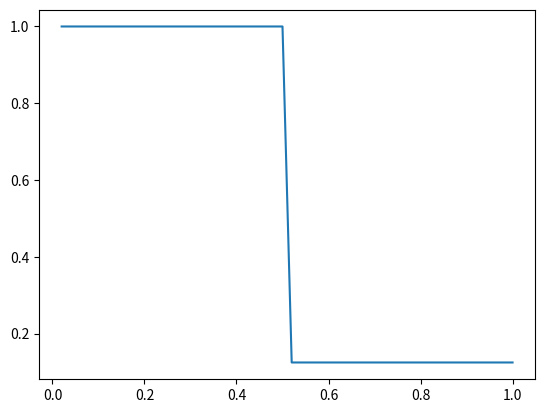
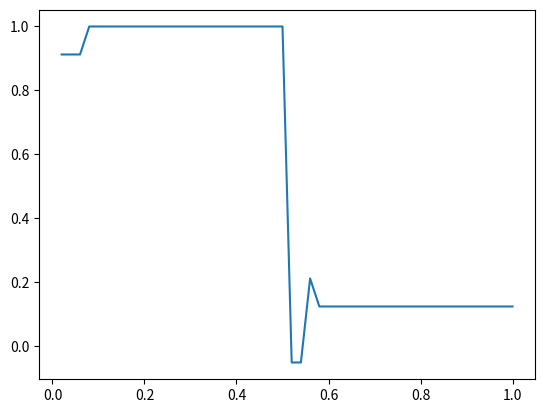
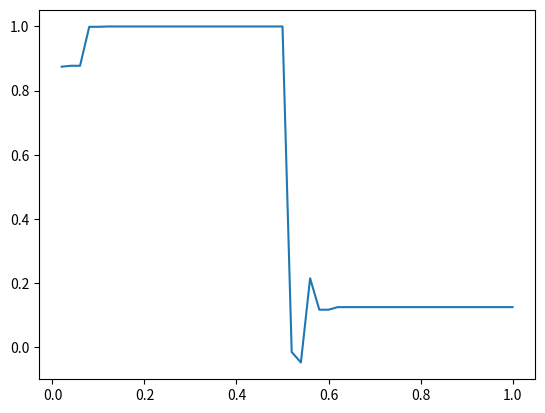
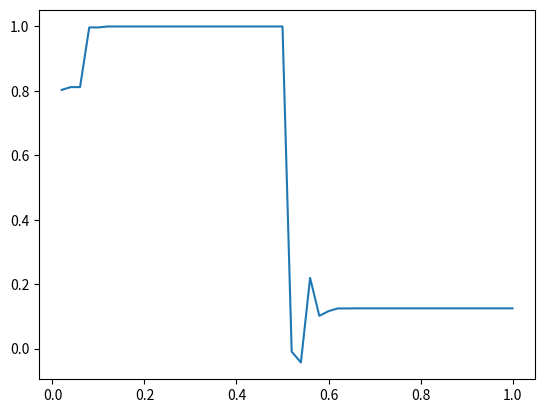
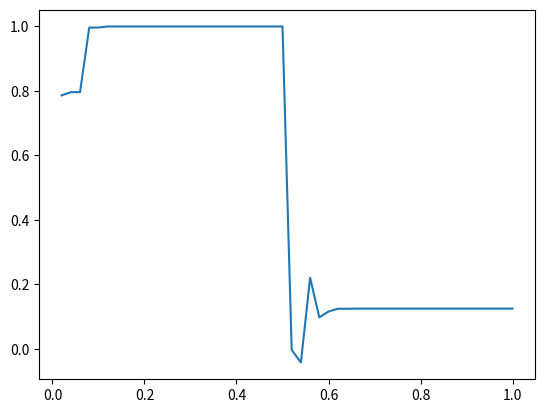
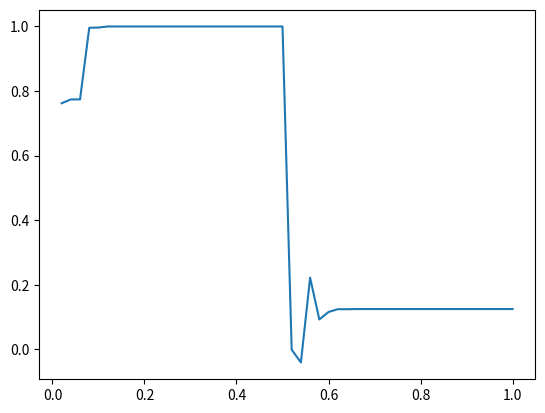
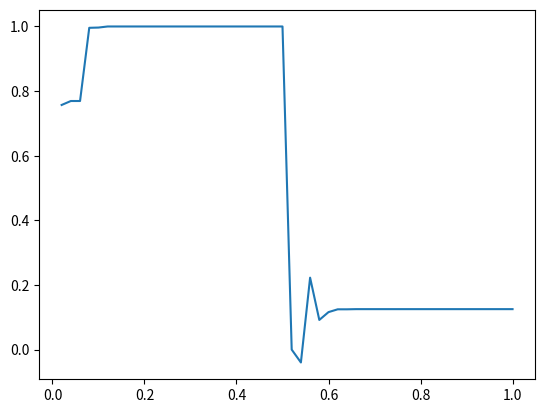
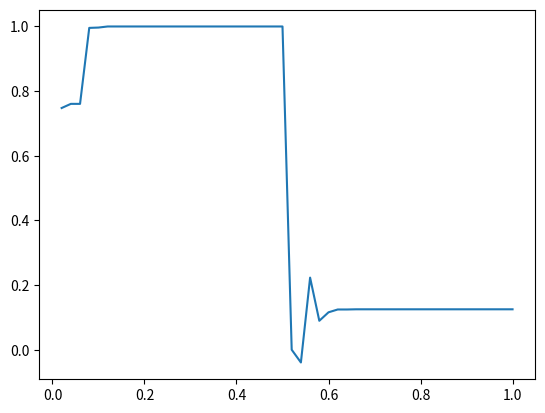
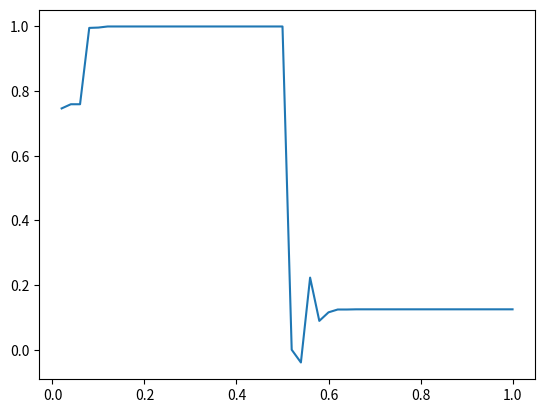
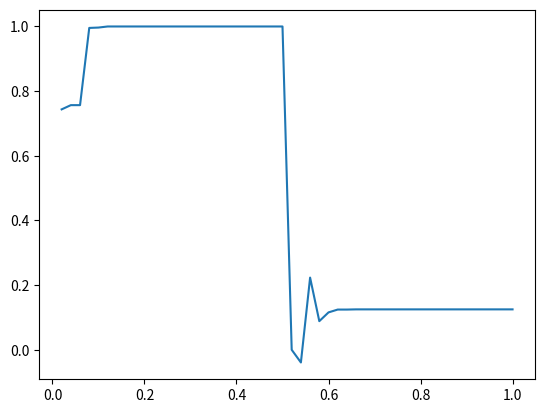
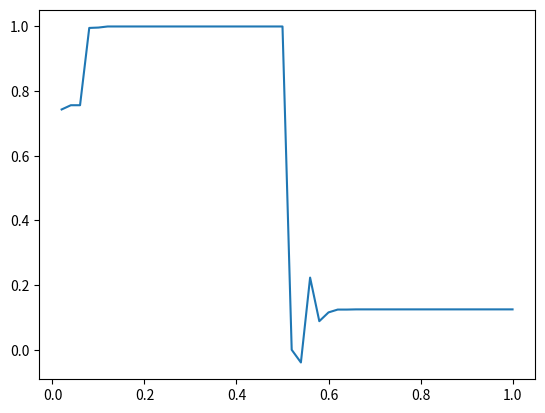
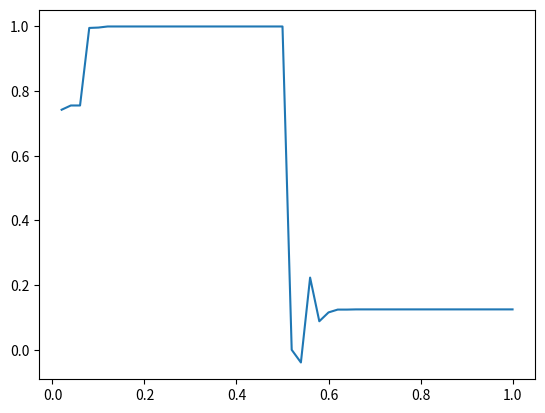
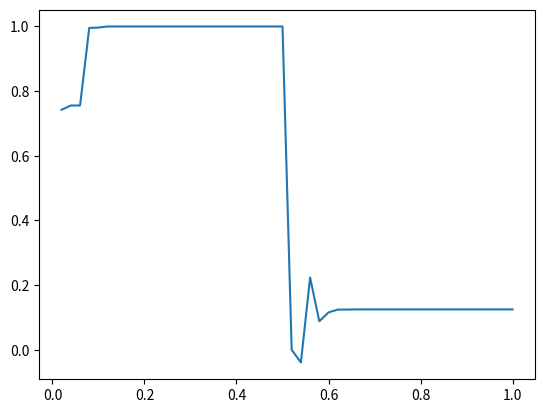
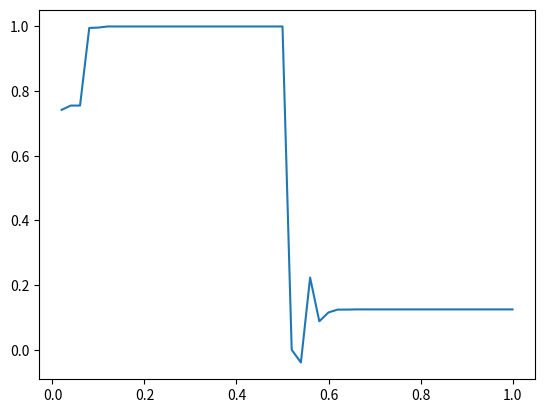
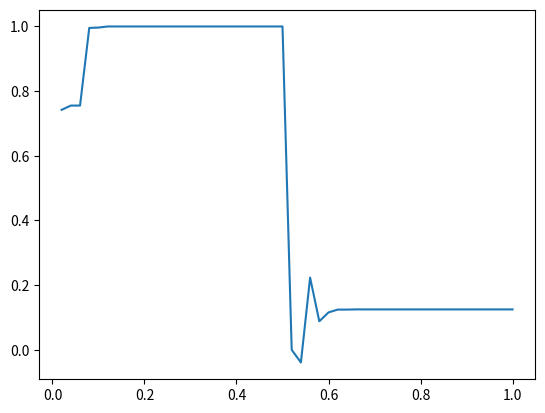
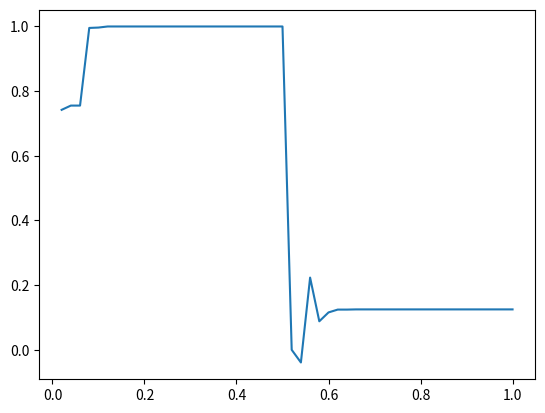

Source code (Python) for these figures, in order:
# Simple 1D convection using Finite Volume
import numpy as np
import matplotlib.pyplot as plt

# Number of points
Nx = 50
x = np.linspace(0, 1, Nx+1)
dx = 1/Nx

# Calculate midpoint values of x in each volume
xmid = 0.5*(x[0:Nx] + x[1:Nx+1])

# Set velocity
#u = 0.8

# Set final time
tfinal = 0.2


# Set variables for Euler equations
gamma = 1.66
rho = np.zeros(Nx)
momentum = np.zeros(Nx)
eos = np.zeros(Nx)
e = np.zeros(Nx)
Energy = np.zeros(Nx)
pressure = np.zeros(Nx)
F = np.zeros(Nx)
F2 = np.zeros(Nx)
F3 = np.zeros(Nx)
velocity = np.zeros(Nx)
#velocity[:int(Nx/2)] = 0.3
#velocity[int(Nx/2):] = -0.1
#velocity = 0.75*np.exp(-((xmid - 0.5)/0.1)**2)
#pressure[:int(Nx/2)] = 100
pressure[:int(Nx/2)] = 1
pressure[int(Nx/2):] = 0.1
rho[:int(Nx/2)] = 1
rho[int(Nx/2):] = 0.125
e = pressure/((gamma - 1)*rho)
Energy = rho*e + 0.5*rho*velocity**2


# Set timestep
CFL = 0.7
dt = CFL*dx#/np.max(np.abs(velocity))


def upwind_flux(U, velocity,dt, dx, Nx, F_rho, F_mom, F_ene, pressure, Energy):
    Ur = np.roll(U, 1)
    Ul = np.roll(U, -1)
    R =np.zeros(Nx)
    R_mom =np.zeros(Nx)
    R_ene =np.zeros(Nx)
    Pr = np.roll(pressure, 1)
    Pl = np.roll(pressure, -1)
    mom = U*velocity
    Er = np.roll(Energy, 1)
    El = np.roll(Energy, -1)
    for i in range(len(velocity)):
        if velocity[i] >=0:
            # Calculate flux at each interface
            F_rho[i] = 0.5 * velocity[i] * (Ur[i] + U[i]) - 0.5*np.abs(velocity[i]) * (Ur[i] - U[i])
            F_mom[i] = 0.5 * velocity[i] * (np.roll(F_rho, 1)[i] + F_rho[i] ) - 0.5*np.abs(velocity[i]) * (np.roll(F_rho, 1)[i] - F_rho[i]) + (Pr[i] - pressure[i])
            F_ene[i] = 0.5 * velocity[i] * (Er[i]+Pr[i] + Energy[i]+pressure[i]) - 0.5*np.abs(velocity[i]) * (Er[i]+Pr[i] - Energy[i]-pressure[i])
        else:
            # Calculate flux at each interface
            F_rho[i] = 0.5 * velocity[i] * (Ul[i] + U[i]) - 0.5*np.abs(velocity[i]) * (U[i] - Ul[i])
            F_mom[i] = 0.5 * velocity[i] * (np.roll(F_rho, 1)[i] + F_rho[i] ) - 0.5*np.abs(velocity[i]) * (F_rho[i] - np.roll(F_rho, -1)[i]) + (pressure[i] - Pl[i])
            F_ene[i] = 0.5 * velocity[i] * (El[i]+Pl[i] + Energy[i]+pressure[i]) - 0.5*np.abs(velocity[i]) * (Energy[i]+pressure[i] - El[i]-Pl[i])

    for i in range(len(velocity)):
        if velocity[i] >=0:
            # Calculate Residual
            Fr = np.roll(F_rho, 1)
            Fr_mom = np.roll(F_mom, 1)
            Fr_ene = np.roll(F_ene, 1)
            R[i] = F_rho[i] - Fr[i]
            R_mom[i] = F_mom[i] - Fr_mom[i]
            R_ene[i] = F_ene[i] - Fr_ene[i]

        else:
            # Calculate Residual
            Fl = np.roll(F_rho, -1)
            Fl_mom = np.roll(F_mom, -1)
            Fl_ene = np.roll(F_ene, -1)
            R[i] = Fl[i] - F_rho[i]
            R_mom[i] = Fl_mom[i] - F_mom[i]
            R_ene[i] = Fl_ene[i] - F_ene[i]

    U = U - (dt/dx)*R
    # Prevent 0 density
    for i in range(len(U)):
        if U[i] == 0.0:
            U[i] = 1e-6
    mom = mom - (dt/dx)*R_mom
    Energy = Energy - (dt/dx)*R_ene
    velocity = mom/U

    return U, velocity, Energy

def HLL(U, velocity,dt, dx, Nx, F_rho, F_mom, F_ene, pressure, Energy):
    Ur = np.roll(U, 1)
    Ul = np.roll(U, -1)
    R =np.zeros(Nx)
    R_mom =np.zeros(Nx)
    R_ene =np.zeros(Nx)
    Pr = np.roll(pressure, 1)
    Pl = np.roll(pressure, -1)
    mom = U*velocity
    Er = np.roll(Energy, 1)
    El = np.roll(Energy, -1)
    for i in range(len(velocity)):
        if velocity[i] >=0:
            # Calculate flux at each interface
            F_rho[i] = 0.5 * velocity[i] * (Ur[i] + U[i]) - 0.5*np.abs(velocity[i]) * (Ur[i] - U[i])
            F_mom[i] = 0.5 * velocity[i] * (np.roll(F_rho, 1)[i] + F_rho[i] ) - 0.5*np.abs(velocity[i]) * (np.roll(F_rho, 1)[i] - F_rho[i]) + (Pr[i] - pressure[i])
            F_ene[i] = 0.5 * velocity[i] * (Er[i]+Pr[i] + Energy[i]+pressure[i]) - 0.5*np.abs(velocity[i]) * (Er[i]+Pr[i] - Energy[i]-pressure[i])
        else:
            # Calculate flux at each interface
            F_rho[i] = 0.5 * velocity[i] * (Ul[i] + U[i]) - 0.5*np.abs(velocity[i]) * (U[i] - Ul[i])
            F_mom[i] = 0.5 * velocity[i] * (np.roll(F_rho, 1)[i] + F_rho[i] ) - 0.5*np.abs(velocity[i]) * (F_rho[i] - np.roll(F_rho, -1)[i]) + (pressure[i] - Pl[i])
            F_ene[i] = 0.5 * velocity[i] * (El[i]+Pl[i] + Energy[i]+pressure[i]) - 0.5*np.abs(velocity[i]) * (Energy[i]+pressure[i] - El[i]-Pl[i])

    for i in range(len(velocity)):
        if velocity[i] >=0:
            # Calculate Residual
            Fr = np.roll(F_rho, 1)
            Fr_mom = np.roll(F_mom, 1)
            Fr_ene = np.roll(F_ene, 1)
            R[i] = F_rho[i] - Fr[i]
            R_mom[i] = F_mom[i] - Fr_mom[i]
            R_ene[i] = F_ene[i] - Fr_ene[i]

        else:
            # Calculate Residual
            Fl = np.roll(F_rho, -1)
            Fl_mom = np.roll(F_mom, -1)
            Fl_ene = np.roll(F_ene, -1)
            R[i] = Fl[i] - F_rho[i]
            R_mom[i] = Fl_mom[i] - F_mom[i]
            R_ene[i] = Fl_ene[i] - F_ene[i]

    U = U - (dt/dx)*R
    # Prevent 0 density
    for i in range(len(U)):
        if U[i] == 0.0:
            U[i] = 1e-6
    mom = mom - (dt/dx)*R_mom
    Energy = Energy - (dt/dx)*R_ene
    velocity = mom/U

    return U, velocity, Energy


# Loop until t > tfinal
t = 0
n = 0
while (t < tfinal and n < 100) :

    # Calculate flux at each interface
    rho, velocity, Energy = upwind_flux(rho, velocity, dt, dx, Nx, F, F2, F3, pressure, Energy) # Forward Euler step

    # Derive primitives
    e = (Energy - 0.5*rho*velocity**2)/rho
    pressure = e*(gamma - 1)*rho

    # Time increment
    dt = CFL*dx/np.max(np.abs(velocity))
    t = t + dt
    n += 1

    #plt.ylim(-5, 5)
    #plt.plot(x[1:], velocity)
    plt.plot(x[1:], rho)
    plt.draw()
    plt.pause(0.0001)
    plt.clf()
